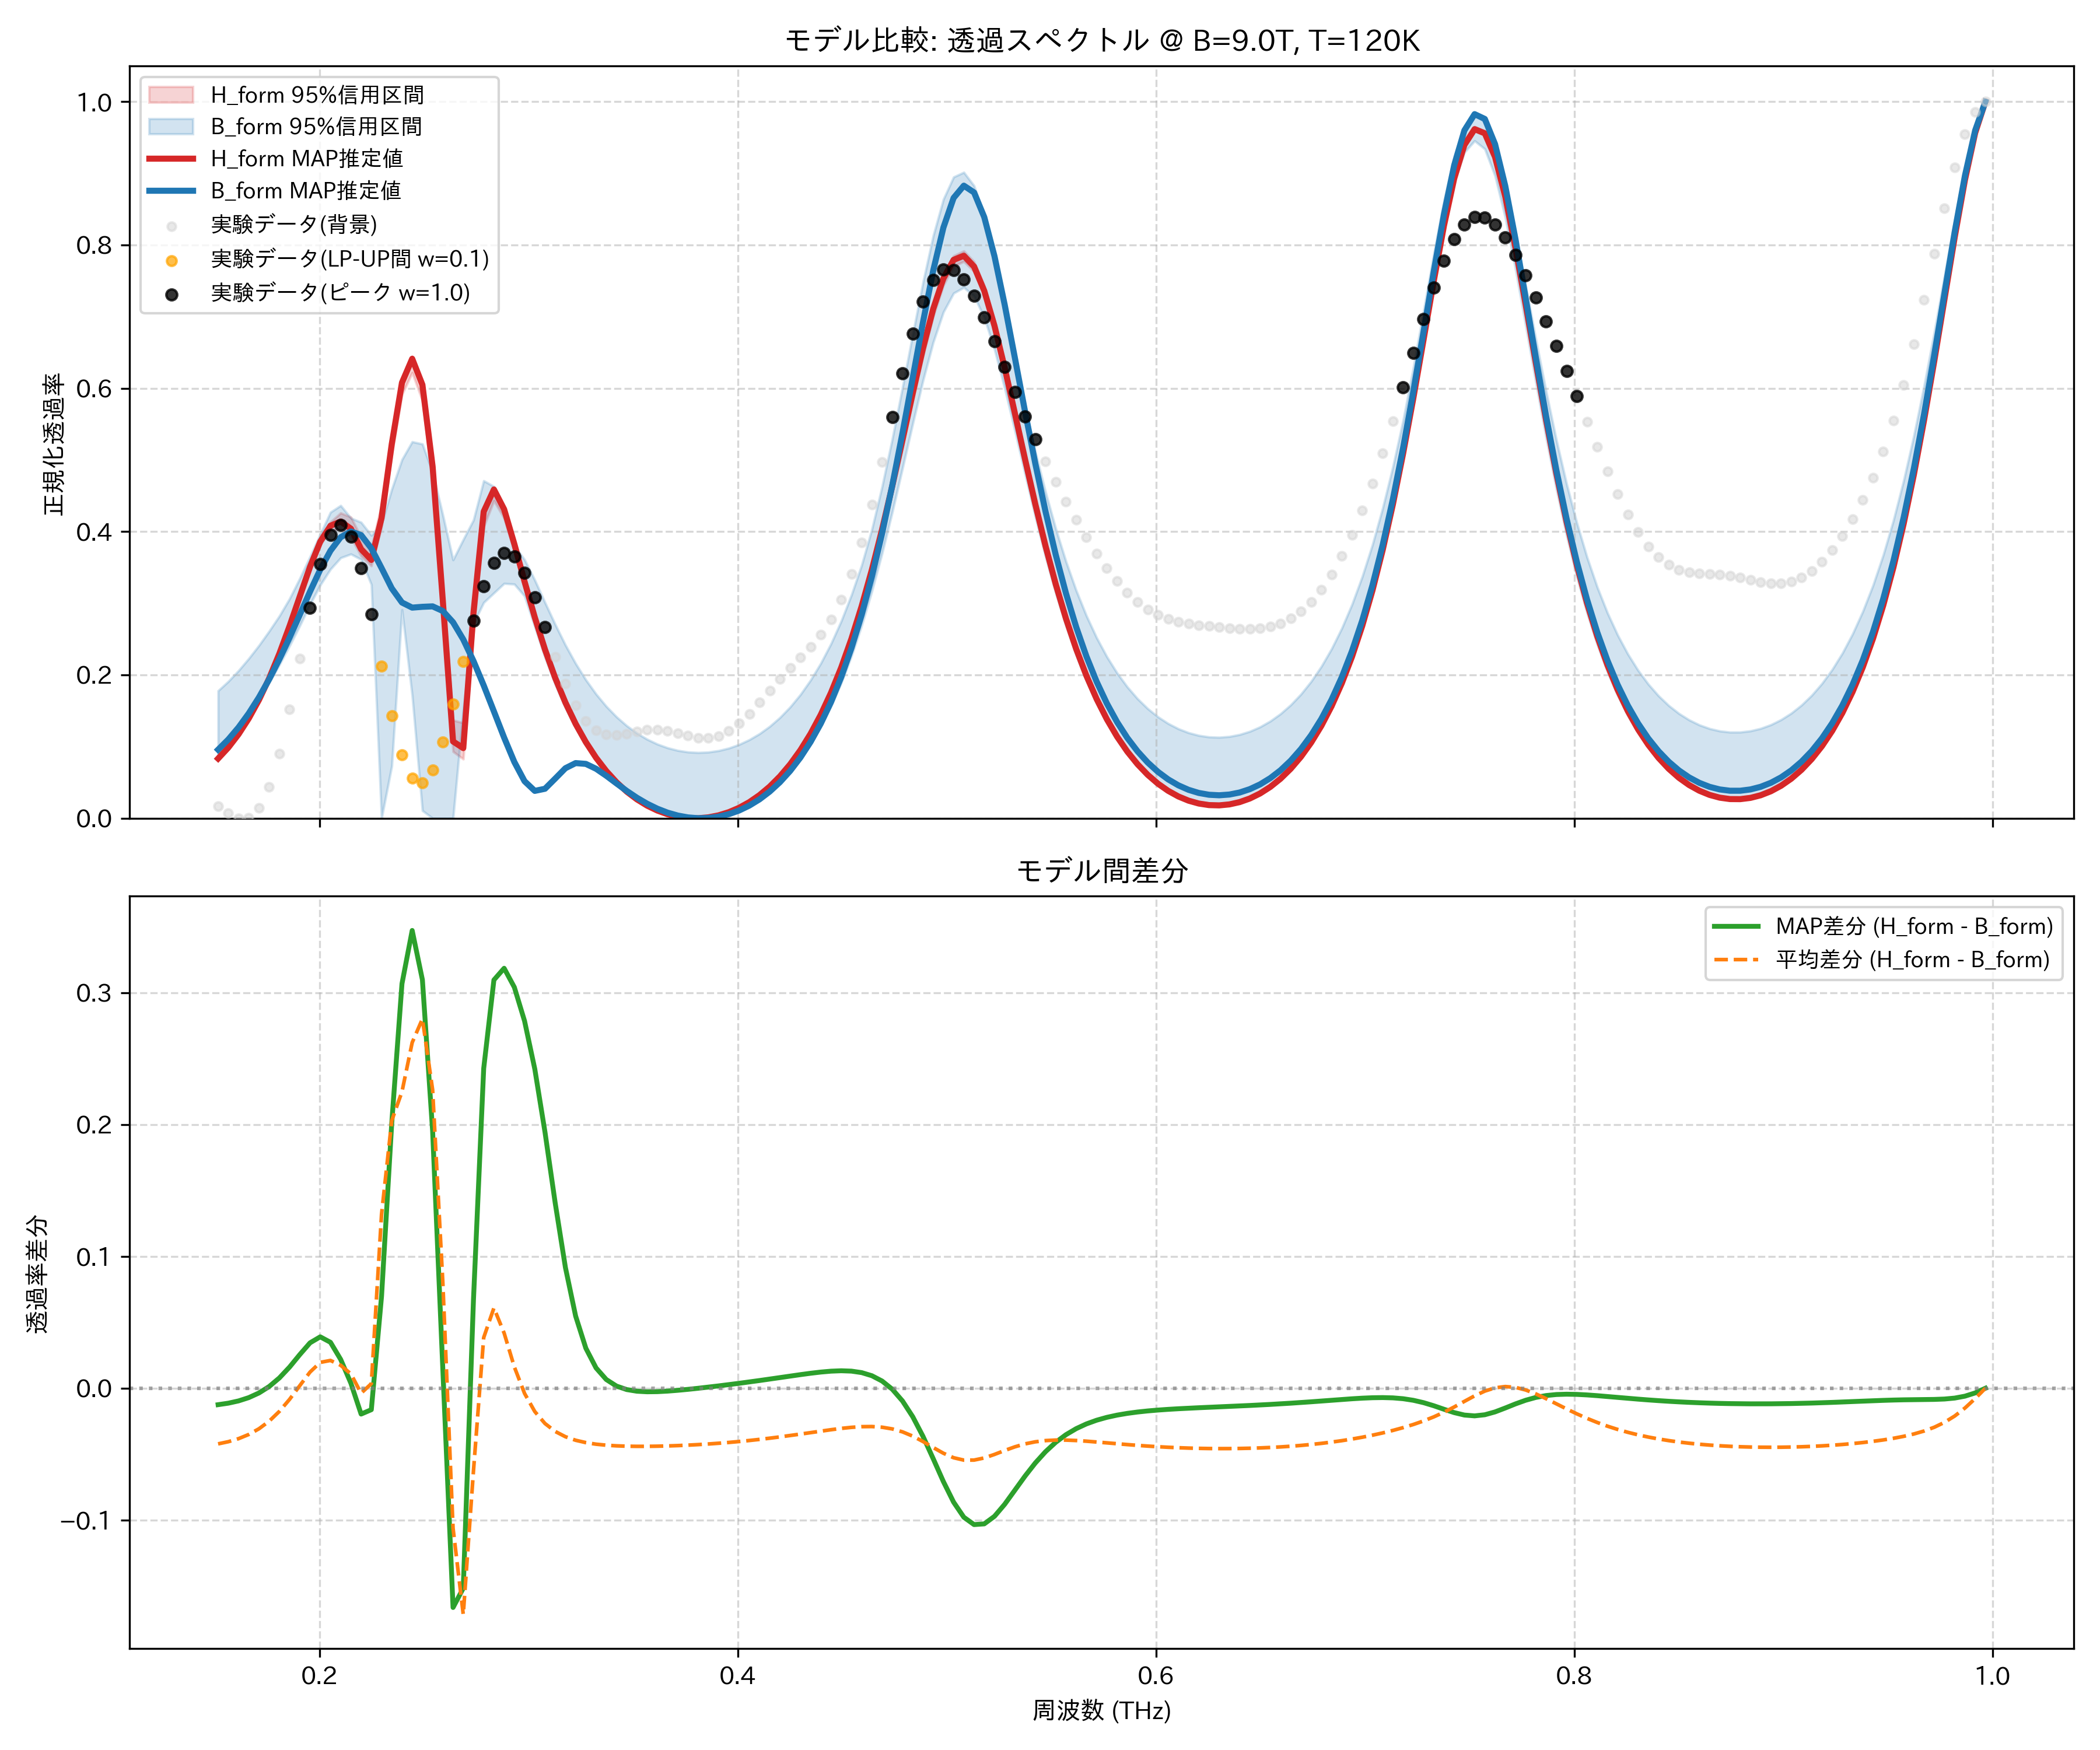

Values plotted in this chart, from the file beside it:
frequency_thz, H_form_mean, H_form_map, H_form_lower_95, H_form_upper_95, B_form_mean, B_form_map, B_form_lower_95, B_form_upper_95, observed_normalized
0.1514, 0.0842, 0.08323, 0.08295, 0.08572, 0.1264, 0.09569, 0.08691, 0.1778, 0.01668
0.1563, 0.09954, 0.09859, 0.09822, 0.1011, 0.1401, 0.1099, 0.1022, 0.1909, 0.007062
0.1612, 0.118, 0.1171, 0.1167, 0.1196, 0.1563, 0.1267, 0.1205, 0.206, 0.0
0.1661, 0.14, 0.1392, 0.1387, 0.1417, 0.1751, 0.1463, 0.1422, 0.2228, 0.0006669
0.171, 0.1659, 0.1651, 0.1644, 0.1676, 0.1966, 0.1687, 0.1667, 0.2411, 0.01407
0.1759, 0.196, 0.1953, 0.1942, 0.1979, 0.2209, 0.1939, 0.1896, 0.2611, 0.04368
0.1808, 0.2303, 0.2298, 0.2281, 0.2325, 0.2479, 0.2219, 0.2143, 0.2823, 0.09043
0.1856, 0.2687, 0.2683, 0.2657, 0.2714, 0.2771, 0.2522, 0.2407, 0.3065, 0.152
0.1905, 0.3098, 0.3097, 0.3061, 0.3133, 0.3078, 0.2841, 0.2688, 0.3348, 0.2225
0.1954, 0.3507, 0.3508, 0.3463, 0.355, 0.3384, 0.3163, 0.2983, 0.3649, 0.2934
0.2003, 0.3857, 0.3859, 0.3816, 0.3907, 0.3661, 0.3469, 0.3255, 0.3962, 0.3545
0.2052, 0.408, 0.4081, 0.4021, 0.4134, 0.3869, 0.3733, 0.3475, 0.427, 0.3956
0.2101, 0.4141, 0.414, 0.4033, 0.426, 0.3967, 0.3922, 0.3634, 0.4364, 0.4095
0.2149, 0.4048, 0.4041, 0.3919, 0.4202, 0.3939, 0.4002, 0.3686, 0.4189, 0.3931
0.2198, 0.3785, 0.3755, 0.3659, 0.3922, 0.3823, 0.3951, 0.3611, 0.4129, 0.349
0.2247, 0.3662, 0.3604, 0.3521, 0.378, 0.3627, 0.3767, 0.3261, 0.3949, 0.2849
0.2296, 0.4225, 0.4189, 0.4065, 0.4376, 0.2905, 0.3491, 0.0, 0.4107, 0.2122
0.2345, 0.5214, 0.5221, 0.507, 0.5337, 0.3183, 0.3208, 0.07284, 0.4591, 0.1431
0.2394, 0.6038, 0.6079, 0.5912, 0.6141, 0.3788, 0.301, 0.2909, 0.5004, 0.08851
0.2443, 0.6349, 0.6412, 0.6219, 0.6447, 0.3726, 0.2939, 0.1711, 0.5254, 0.05612
0.2491, 0.5978, 0.6049, 0.5826, 0.6107, 0.3176, 0.295, 0.01063, 0.5222, 0.04934
0.254, 0.4849, 0.4907, 0.4669, 0.5015, 0.2585, 0.2956, 0.0, 0.4823, 0.06746
0.2589, 0.3029, 0.3033, 0.2806, 0.3232, 0.2228, 0.2892, 0.0, 0.423, 0.1063
0.2638, 0.1165, 0.1071, 0.09305, 0.1368, 0.2226, 0.2734, 0.0, 0.3605, 0.1593
0.2687, 0.1072, 0.09783, 0.08255, 0.1331, 0.2788, 0.2495, 0.1515, 0.3889, 0.2186
0.2736, 0.2843, 0.2868, 0.2612, 0.3079, 0.3468, 0.2194, 0.2718, 0.4162, 0.276
0.2785, 0.4198, 0.4279, 0.4068, 0.4348, 0.3813, 0.1853, 0.301, 0.471, 0.3239
0.2833, 0.4508, 0.4588, 0.443, 0.4579, 0.3899, 0.1491, 0.3143, 0.4629, 0.3566
0.2882, 0.4246, 0.4311, 0.4186, 0.4304, 0.3828, 0.1125, 0.3276, 0.4229, 0.3705
0.2931, 0.3776, 0.3827, 0.3721, 0.3825, 0.3614, 0.07846, 0.3266, 0.3801, 0.365
0.298, 0.3262, 0.3302, 0.3213, 0.3304, 0.3302, 0.05164, 0.31, 0.3608, 0.3426
0.3029, 0.2773, 0.2804, 0.2731, 0.2808, 0.2949, 0.03814, 0.2673, 0.3323, 0.308
0.3078, 0.233, 0.2354, 0.2297, 0.2358, 0.2597, 0.04112, 0.2245, 0.301, 0.2669
0.3127, 0.1939, 0.1958, 0.1913, 0.1962, 0.2267, 0.05533, 0.1869, 0.2704, 0.2253
0.3175, 0.1599, 0.1614, 0.1579, 0.1617, 0.1967, 0.06979, 0.1542, 0.2416, 0.1878
0.3224, 0.1306, 0.1317, 0.129, 0.132, 0.17, 0.07693, 0.126, 0.2159, 0.1575
0.3273, 0.1054, 0.1062, 0.1042, 0.1064, 0.1466, 0.07582, 0.1018, 0.1931, 0.1359
0.3322, 0.08379, 0.0844, 0.08291, 0.08458, 0.1262, 0.06899, 0.08102, 0.1732, 0.1226
0.3371, 0.06544, 0.06587, 0.06481, 0.066, 0.1086, 0.05924, 0.06334, 0.1561, 0.1166
0.342, 0.04993, 0.05022, 0.04949, 0.05031, 0.09361, 0.04855, 0.04839, 0.1415, 0.1158
0.3468, 0.03695, 0.03712, 0.03667, 0.0372, 0.0809, 0.03811, 0.0359, 0.1291, 0.1181
0.3517, 0.02622, 0.0263, 0.02604, 0.02639, 0.07028, 0.02856, 0.02558, 0.1187, 0.1212
0.3566, 0.01753, 0.01756, 0.01741, 0.01765, 0.06159, 0.02023, 0.01722, 0.1102, 0.1235
0.3615, 0.01072, 0.0107, 0.01063, 0.01081, 0.05466, 0.01328, 0.01062, 0.1034, 0.1238
0.3664, 0.005639, 0.0056, 0.00557, 0.005719, 0.04939, 0.007764, 0.005698, 0.09824, 0.1221
0.3713, 0.0022, 0.002157, 0.002143, 0.002279, 0.04569, 0.003711, 0.002333, 0.09459, 0.1188
0.3762, 0.0003324, 0.0003028, 0.0002982, 0.0003808, 0.04348, 0.001121, 0.0004487, 0.09241, 0.1151
0.381, 0.0, 0.0, 0.0, 0.0, 0.04274, 0.0, 0.0, 0.09164, 0.1124
0.3859, 0.001194, 0.001239, 0.001128, 0.001243, 0.04346, 0.0003621, 0.0007781, 0.09227, 0.112
0.3908, 0.003932, 0.00404, 0.003781, 0.004049, 0.04565, 0.002239, 0.002953, 0.09432, 0.1149
0.3957, 0.008263, 0.008448, 0.008004, 0.008464, 0.04935, 0.005685, 0.006571, 0.09784, 0.1216
0.4006, 0.01426, 0.01454, 0.01387, 0.01456, 0.05466, 0.01078, 0.01171, 0.1029, 0.132
0.4055, 0.02203, 0.02243, 0.0215, 0.02245, 0.06166, 0.01763, 0.01845, 0.1095, 0.1456
0.4104, 0.03172, 0.03224, 0.03101, 0.03227, 0.0705, 0.02637, 0.02695, 0.1179, 0.1613
0.4152, 0.04349, 0.04417, 0.0426, 0.0442, 0.08137, 0.0372, 0.03737, 0.1282, 0.1779
0.4201, 0.05757, 0.05842, 0.05644, 0.05847, 0.09446, 0.05032, 0.04996, 0.1405, 0.1943
0.425, 0.07421, 0.07525, 0.07281, 0.0753, 0.1101, 0.06603, 0.065, 0.1552, 0.2097
0.4299, 0.09371, 0.09497, 0.09202, 0.09501, 0.1285, 0.08464, 0.08279, 0.1725, 0.2244
0.4348, 0.1164, 0.1179, 0.1144, 0.118, 0.1501, 0.1066, 0.1037, 0.1928, 0.2394
0.4397, 0.1427, 0.1445, 0.1404, 0.1446, 0.1753, 0.1322, 0.1281, 0.2163, 0.2564
... 114 more rows
